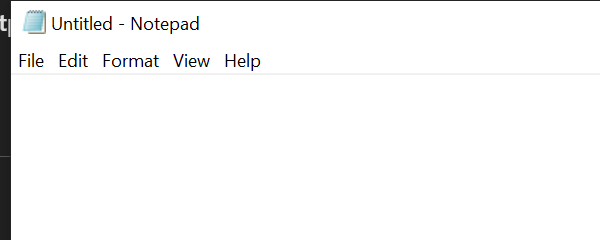
Workflow: test

Step 1: Open Application 'notepad.exe Untitled' on the element in window 'Untitled - Notepad' (notepad.exe)

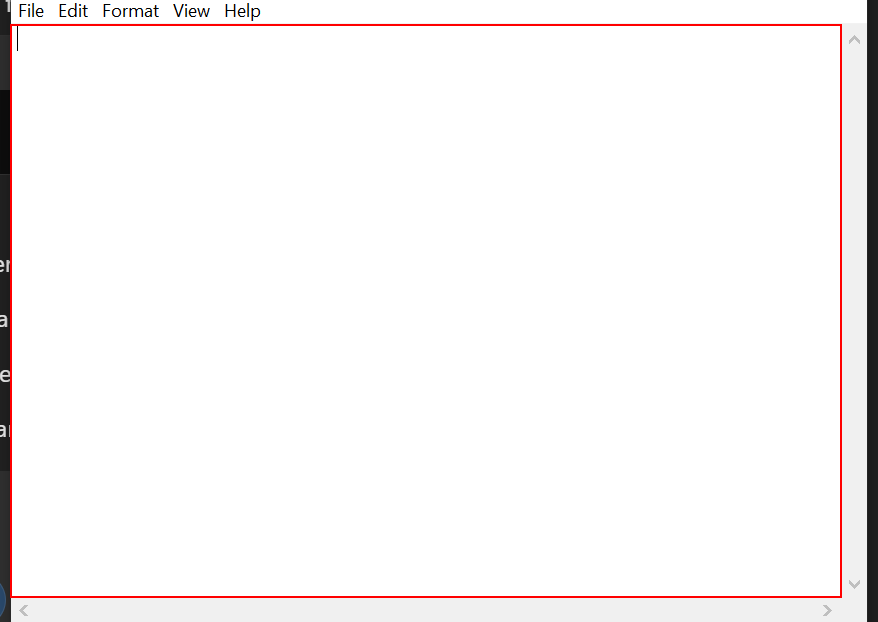
Step 2: type [strText] into the editable text 'Text Editor'

Step 3: Open Application 'notepad.exe Untitled' on the element in window 'Untitled - Notepad' (notepad.exe) (same screen as step 1)

Step 4: type [strText] into the editable text 'Text Editor' (same screen as step 2)